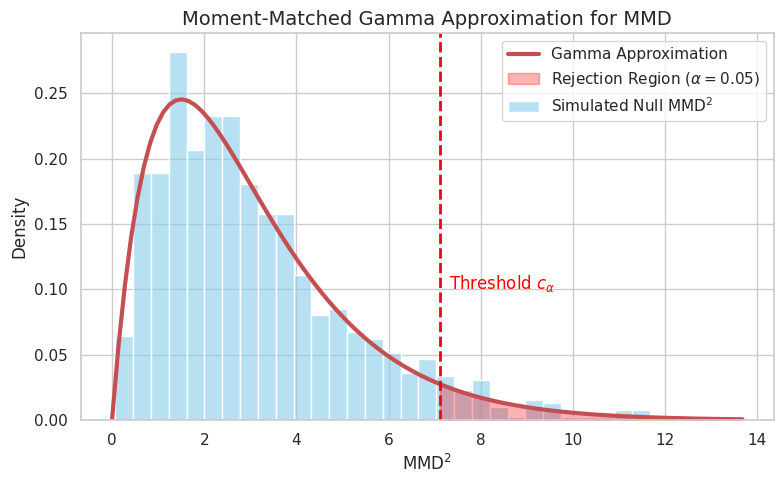

Write Python code to recreate this figure.
import numpy as np
import matplotlib.pyplot as plt
import scipy.stats as stats
import seaborn as sns

sns.set_theme(style="whitegrid")

# Simulate null distribution of MMD (which is an infinite sum of Chi-squares, often approximated by Gamma)
np.random.seed(42)
# Generate a skewed distribution (Gamma)
shape, scale = 2.0, 1.5
data = np.random.gamma(shape, scale, 1000)

plt.figure(figsize=(8, 5))
# Plot histogram of simulated null MMD values
sns.histplot(data, bins=30, stat='density', alpha=0.6, color='skyblue', label='Simulated Null MMD$^2$')

# Fit a Gamma distribution
x = np.linspace(0, max(data)+2, 100)
y = stats.gamma.pdf(x, a=shape, scale=scale)
plt.plot(x, y, 'r-', lw=3, label='Gamma Approximation')

# Fill the rejection region (p-value < 0.05)
threshold = stats.gamma.ppf(0.95, a=shape, scale=scale)
x_fill = np.linspace(threshold, max(x), 50)
y_fill = stats.gamma.pdf(x_fill, a=shape, scale=scale)
plt.fill_between(x_fill, y_fill, color='red', alpha=0.3, label=r'Rejection Region ($\alpha=0.05$)')
plt.axvline(threshold, color='red', linestyle='--', lw=2)
plt.text(threshold + 0.2, 0.1, r'Threshold $c_\alpha$', color='red', fontsize=12)

plt.title('Moment-Matched Gamma Approximation for MMD', fontsize=14)
plt.xlabel('MMD$^2$', fontsize=12)
plt.ylabel('Density', fontsize=12)
plt.legend()
plt.tight_layout()
plt.savefig('gamma_approximation.png', dpi=300)
print("Image saved as gamma_approximation.png")
